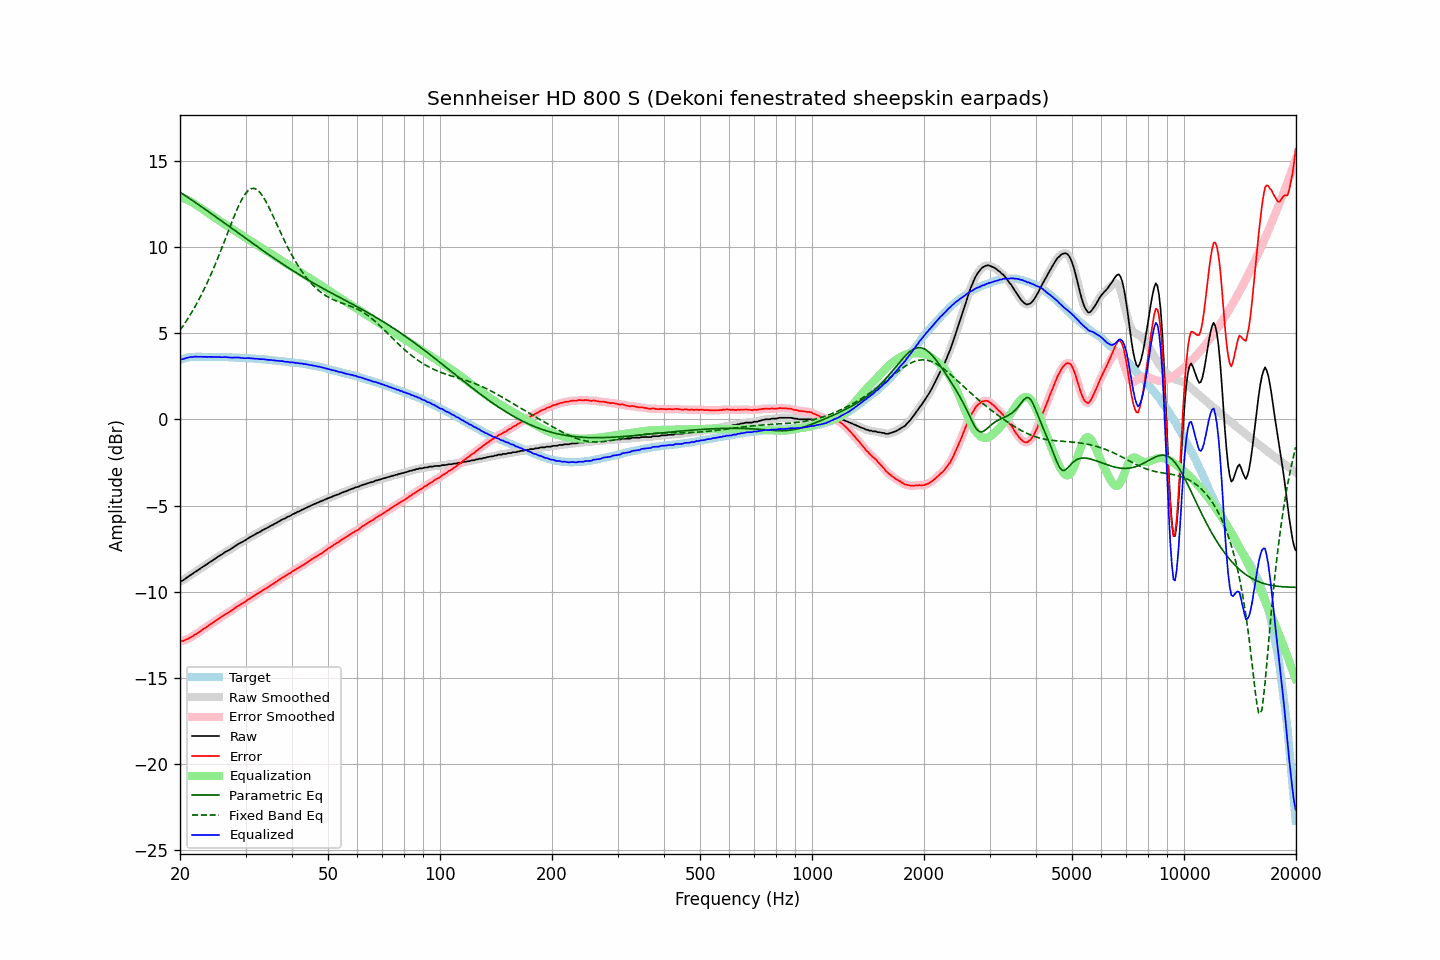

Values plotted in this chart, from the file beside it:
frequency, raw, error, smoothed, error_smoothed, equalization, parametric_eq, fixed_band_eq, equalized_raw, equalized_smoothed, target
20.00, -9.42, -12.89, -9.43, -12.89, 12.91, 13.20, 5.18, 3.48, 3.48, 3.47
20.20, -9.38, -12.88, -9.38, -12.88, 12.88, 13.14, 5.31, 3.50, 3.50, 3.50
20.40, -9.34, -12.87, -9.33, -12.86, 12.85, 13.08, 5.44, 3.51, 3.52, 3.53
20.61, -9.27, -12.82, -9.27, -12.83, 12.81, 13.02, 5.58, 3.54, 3.54, 3.55
20.81, -9.20, -12.78, -9.21, -12.78, 12.78, 12.96, 5.72, 3.57, 3.57, 3.58
21.02, -9.14, -12.75, -9.14, -12.74, 12.73, 12.89, 5.87, 3.59, 3.60, 3.61
21.23, -9.07, -12.69, -9.08, -12.69, 12.69, 12.83, 6.02, 3.62, 3.61, 3.62
21.44, -9.01, -12.64, -9.01, -12.64, 12.64, 12.77, 6.17, 3.63, 3.63, 3.63
21.66, -8.95, -12.59, -8.95, -12.58, 12.58, 12.70, 6.33, 3.63, 3.64, 3.64
21.87, -8.88, -12.52, -8.88, -12.52, 12.53, 12.64, 6.49, 3.65, 3.64, 3.64
22.09, -8.82, -12.47, -8.82, -12.47, 12.47, 12.57, 6.66, 3.64, 3.64, 3.65
22.31, -8.76, -12.41, -8.76, -12.41, 12.40, 12.51, 6.83, 3.64, 3.64, 3.65
22.54, -8.70, -12.35, -8.70, -12.35, 12.34, 12.45, 7.01, 3.64, 3.64, 3.65
22.76, -8.63, -12.28, -8.64, -12.28, 12.28, 12.38, 7.19, 3.65, 3.64, 3.65
22.99, -8.57, -12.21, -8.57, -12.21, 12.22, 12.32, 7.37, 3.64, 3.64, 3.64
23.22, -8.51, -12.15, -8.51, -12.15, 12.15, 12.25, 7.56, 3.64, 3.64, 3.64
23.45, -8.45, -12.09, -8.45, -12.09, 12.09, 12.18, 7.75, 3.64, 3.64, 3.64
23.69, -8.39, -12.03, -8.39, -12.02, 12.02, 12.12, 7.96, 3.63, 3.64, 3.64
23.92, -8.32, -11.96, -8.33, -11.96, 11.96, 12.05, 8.16, 3.64, 3.63, 3.64
24.16, -8.26, -11.90, -8.26, -11.90, 11.90, 11.99, 8.37, 3.63, 3.63, 3.64
24.40, -8.20, -11.84, -8.20, -11.83, 11.83, 11.92, 8.58, 3.63, 3.63, 3.64
24.65, -8.14, -11.77, -8.14, -11.77, 11.77, 11.85, 8.80, 3.63, 3.63, 3.63
24.89, -8.08, -11.71, -8.08, -11.70, 11.71, 11.79, 9.02, 3.62, 3.63, 3.63
25.14, -8.01, -11.64, -8.01, -11.64, 11.64, 11.72, 9.25, 3.63, 3.63, 3.63
25.39, -7.95, -11.58, -7.95, -11.58, 11.58, 11.65, 9.48, 3.63, 3.63, 3.63
25.65, -7.89, -11.52, -7.90, -11.52, 11.52, 11.59, 9.72, 3.62, 3.62, 3.63
25.91, -7.84, -11.46, -7.84, -11.46, 11.46, 11.52, 9.95, 3.61, 3.62, 3.62
26.16, -7.78, -11.40, -7.78, -11.39, 11.40, 11.45, 10.19, 3.62, 3.62, 3.62
26.43, -7.70, -11.32, -7.72, -11.33, 11.34, 11.39, 10.44, 3.64, 3.62, 3.62
26.69, -7.66, -11.28, -7.66, -11.28, 11.28, 11.32, 10.68, 3.62, 3.62, 3.62
26.96, -7.61, -11.23, -7.61, -11.22, 11.22, 11.25, 10.92, 3.61, 3.61, 3.62
27.23, -7.56, -11.17, -7.56, -11.17, 11.16, 11.18, 11.16, 3.59, 3.60, 3.61
27.50, -7.50, -11.11, -7.50, -11.11, 11.10, 11.12, 11.41, 3.59, 3.59, 3.61
27.77, -7.44, -11.04, -7.44, -11.04, 11.03, 11.05, 11.64, 3.59, 3.59, 3.60
28.05, -7.37, -10.97, -7.38, -10.97, 10.97, 10.98, 11.87, 3.60, 3.60, 3.60
28.33, -7.31, -10.90, -7.31, -10.90, 10.91, 10.91, 12.10, 3.60, 3.60, 3.59
28.62, -7.25, -10.84, -7.25, -10.84, 10.85, 10.85, 12.31, 3.60, 3.60, 3.59
28.90, -7.19, -10.78, -7.20, -10.78, 10.79, 10.78, 12.51, 3.59, 3.59, 3.59
29.19, -7.15, -10.73, -7.15, -10.73, 10.73, 10.71, 12.70, 3.57, 3.58, 3.58
29.48, -7.10, -10.68, -7.10, -10.68, 10.67, 10.64, 12.87, 3.56, 3.56, 3.58
29.78, -7.05, -10.62, -7.05, -10.62, 10.61, 10.58, 13.03, 3.56, 3.56, 3.57
30.08, -6.99, -10.56, -6.99, -10.55, 10.55, 10.51, 13.15, 3.56, 3.56, 3.57
30.38, -6.92, -10.48, -6.93, -10.49, 10.49, 10.44, 13.26, 3.57, 3.56, 3.56
30.68, -6.87, -10.43, -6.87, -10.43, 10.43, 10.38, 13.34, 3.56, 3.56, 3.56
30.99, -6.82, -10.37, -6.82, -10.37, 10.37, 10.31, 13.40, 3.55, 3.55, 3.55
31.30, -6.77, -10.31, -6.77, -10.31, 10.31, 10.24, 13.42, 3.54, 3.54, 3.54
31.61, -6.72, -10.26, -6.72, -10.25, 10.25, 10.18, 13.42, 3.53, 3.53, 3.54
31.93, -6.66, -10.19, -6.66, -10.19, 10.19, 10.11, 13.39, 3.53, 3.53, 3.53
32.24, -6.60, -10.12, -6.61, -10.13, 10.13, 10.04, 13.34, 3.53, 3.52, 3.52
32.57, -6.56, -10.08, -6.56, -10.07, 10.07, 9.98, 13.25, 3.51, 3.51, 3.52
32.89, -6.51, -10.02, -6.51, -10.01, 10.01, 9.91, 13.16, 3.50, 3.51, 3.51
33.22, -6.45, -9.95, -6.46, -9.96, 9.96, 9.85, 13.03, 3.50, 3.50, 3.50
33.55, -6.40, -9.90, -6.40, -9.90, 9.90, 9.78, 12.89, 3.50, 3.49, 3.50
33.89, -6.35, -9.84, -6.36, -9.84, 9.84, 9.72, 12.73, 3.49, 3.48, 3.49
34.23, -6.31, -9.79, -6.31, -9.79, 9.78, 9.65, 12.56, 3.47, 3.47, 3.48
34.57, -6.26, -9.73, -6.26, -9.72, 9.72, 9.59, 12.38, 3.46, 3.46, 3.47
34.92, -6.20, -9.66, -6.21, -9.66, 9.66, 9.52, 12.19, 3.46, 3.46, 3.46
35.27, -6.15, -9.60, -6.16, -9.60, 9.60, 9.46, 12.00, 3.45, 3.45, 3.45
35.62, -6.11, -9.55, -6.11, -9.54, 9.54, 9.39, 11.80, 3.43, 3.44, 3.44
35.97, -6.05, -9.48, -6.06, -9.48, 9.48, 9.33, 11.59, 3.43, 3.42, 3.43
... 635 more rows
